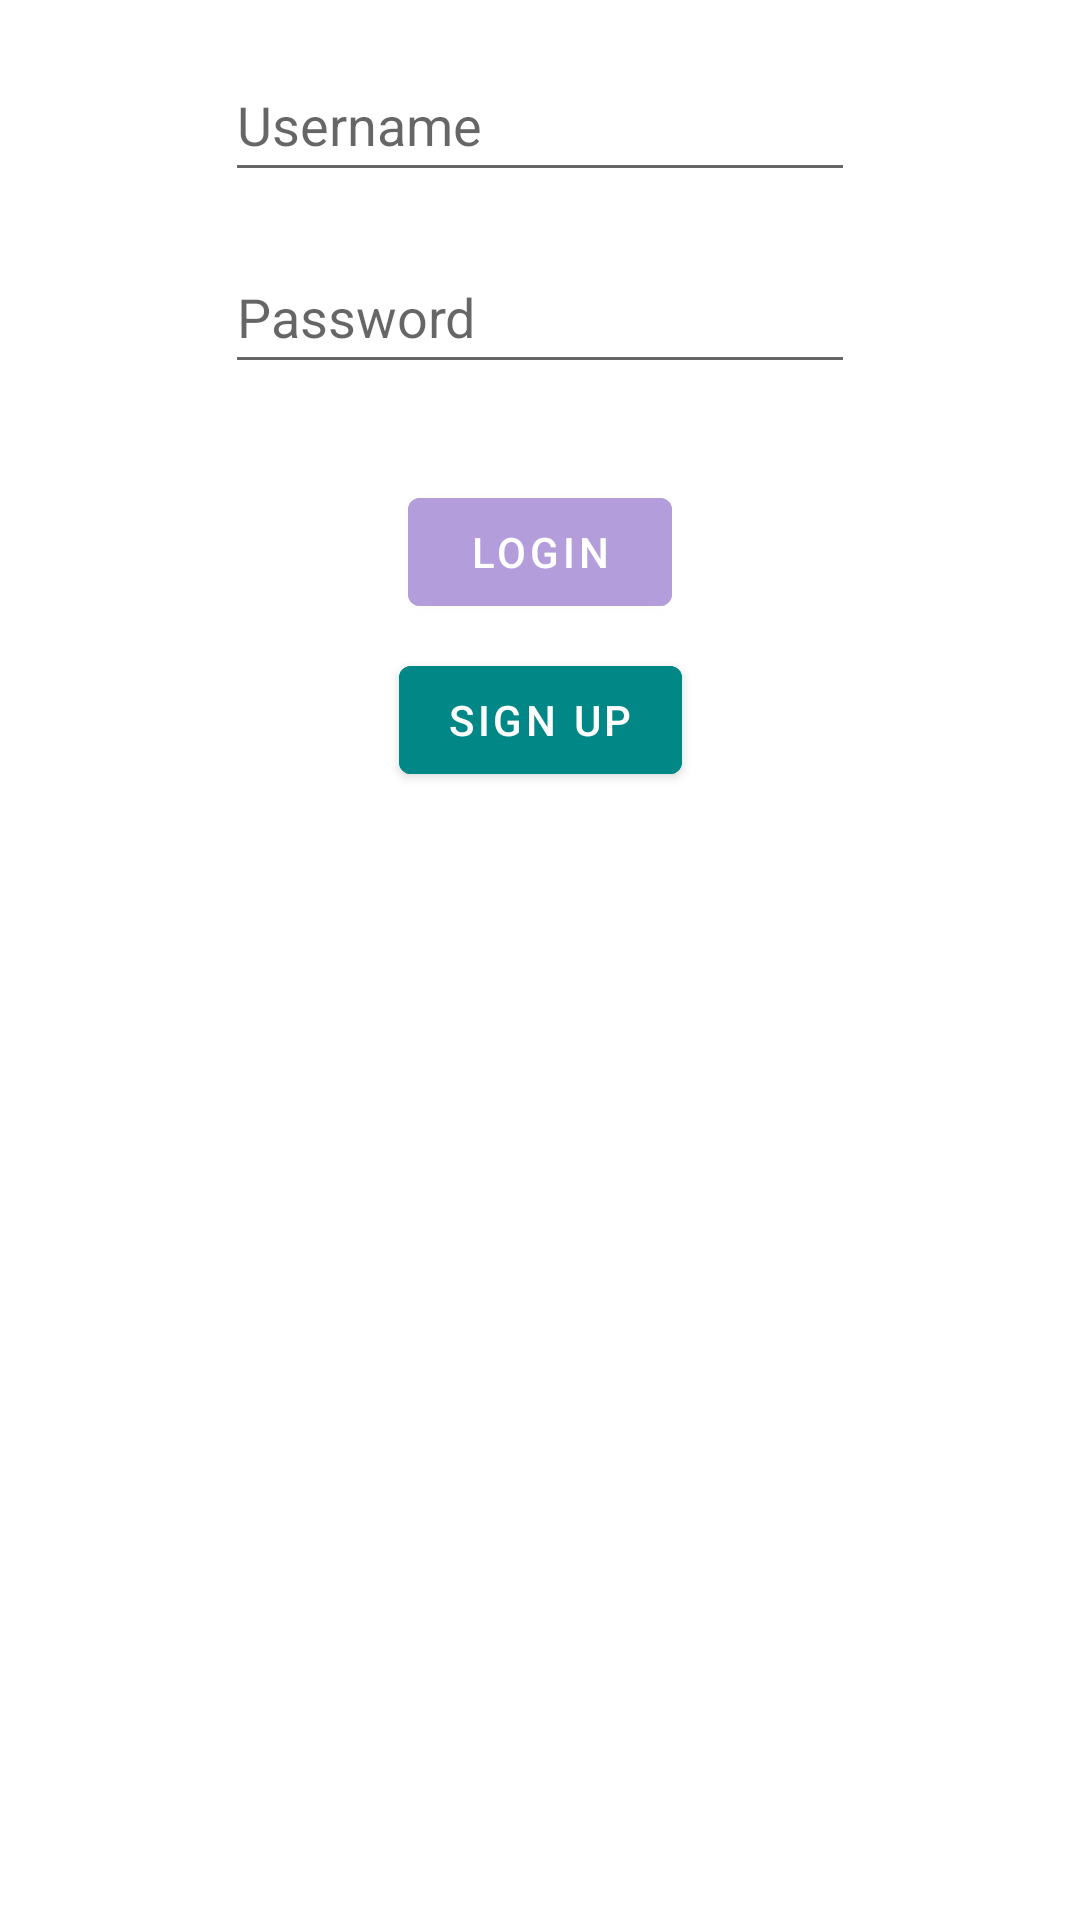

Layout XML and referenced resources for this Android screen:
<!-- AndroidManifest.xml: application theme Theme.Playmotion -->
<!-- res/layout/fragment_login.xml -->
<?xml version="1.0" encoding="utf-8"?>
<androidx.constraintlayout.widget.ConstraintLayout xmlns:android="http://schemas.android.com/apk/res/android"
    xmlns:app="http://schemas.android.com/apk/res-auto"
    xmlns:tools="http://schemas.android.com/tools"
    android:layout_width="match_parent"
    android:layout_height="match_parent"
    tools:context=".ui.LoginFragment">

    <EditText
        android:id="@+id/etUsuario"
        android:layout_width="wrap_content"
        android:layout_height="48dp"
        android:layout_marginTop="16dp"
        android:ems="10"
        android:hint="@string/user"
        android:inputType="textPersonName"
        app:layout_constraintEnd_toEndOf="parent"
        app:layout_constraintStart_toStartOf="parent"
        app:layout_constraintTop_toTopOf="parent" />

    <EditText
        android:id="@+id/etPass"
        android:layout_width="wrap_content"
        android:layout_height="48dp"
        android:layout_marginTop="16dp"
        android:ems="10"
        android:hint="@string/pass"
        android:inputType="textPassword"
        app:layout_constraintEnd_toEndOf="@+id/etUsuario"
        app:layout_constraintStart_toStartOf="@+id/etUsuario"
        app:layout_constraintTop_toBottomOf="@+id/etUsuario" />

    <Button
        android:id="@+id/btnLogin"
        android:layout_width="wrap_content"
        android:layout_height="wrap_content"
        android:layout_marginTop="32dp"
        android:backgroundTint="#B39DDB"
        android:hint="@string/login"
        android:text="@string/login"
        app:layout_constraintEnd_toEndOf="@+id/etPass"
        app:layout_constraintStart_toStartOf="@+id/etPass"
        app:layout_constraintTop_toBottomOf="@+id/etPass" />

    <Button
        android:id="@+id/button2"
        android:layout_width="wrap_content"
        android:layout_height="wrap_content"
        android:layout_marginTop="8dp"
        android:backgroundTint="@color/teal_700"
        android:hint="@string/signup"
        android:text="@string/signup"
        app:layout_constraintEnd_toEndOf="@+id/btnLogin"
        app:layout_constraintStart_toStartOf="@+id/btnLogin"
        app:layout_constraintTop_toBottomOf="@+id/btnLogin" />
</androidx.constraintlayout.widget.ConstraintLayout>
<!-- resources referenced by this layout -->
<resources>
  <string name="login">Login</string>
  <string name="pass">Password</string>
  <string name="signup">Sign Up</string>
  <string name="user">Username</string>
  <style name="Theme.Playmotion" parent="Theme.MaterialComponents.DayNight.DarkActionBar">
          
          <item name="colorPrimary">@color/purple_500</item>
          <item name="colorPrimaryVariant">@color/purple_700</item>
          <item name="colorOnPrimary">@color/white</item>
          
          <item name="colorSecondary">@color/teal_200</item>
          <item name="colorSecondaryVariant">@color/teal_700</item>
          <item name="colorOnSecondary">@color/black</item>
          
          <item name="android:statusBarColor" tools:targetApi="l">?attr/colorPrimaryVariant</item>
          
      </style>
  <!-- not gathered from this repository: default colours our renderer supplied (Android Studio template values) -->
  <color name="purple_500">#FF6200EE</color>
  <color name="purple_700">#FF3700B3</color>
  <color name="teal_200">#FF03DAC5</color>
  <color name="teal_700">#FF018786</color>
  <color name="black">#FF000000</color>
  <color name="white">#FFFFFFFF</color>
</resources>
